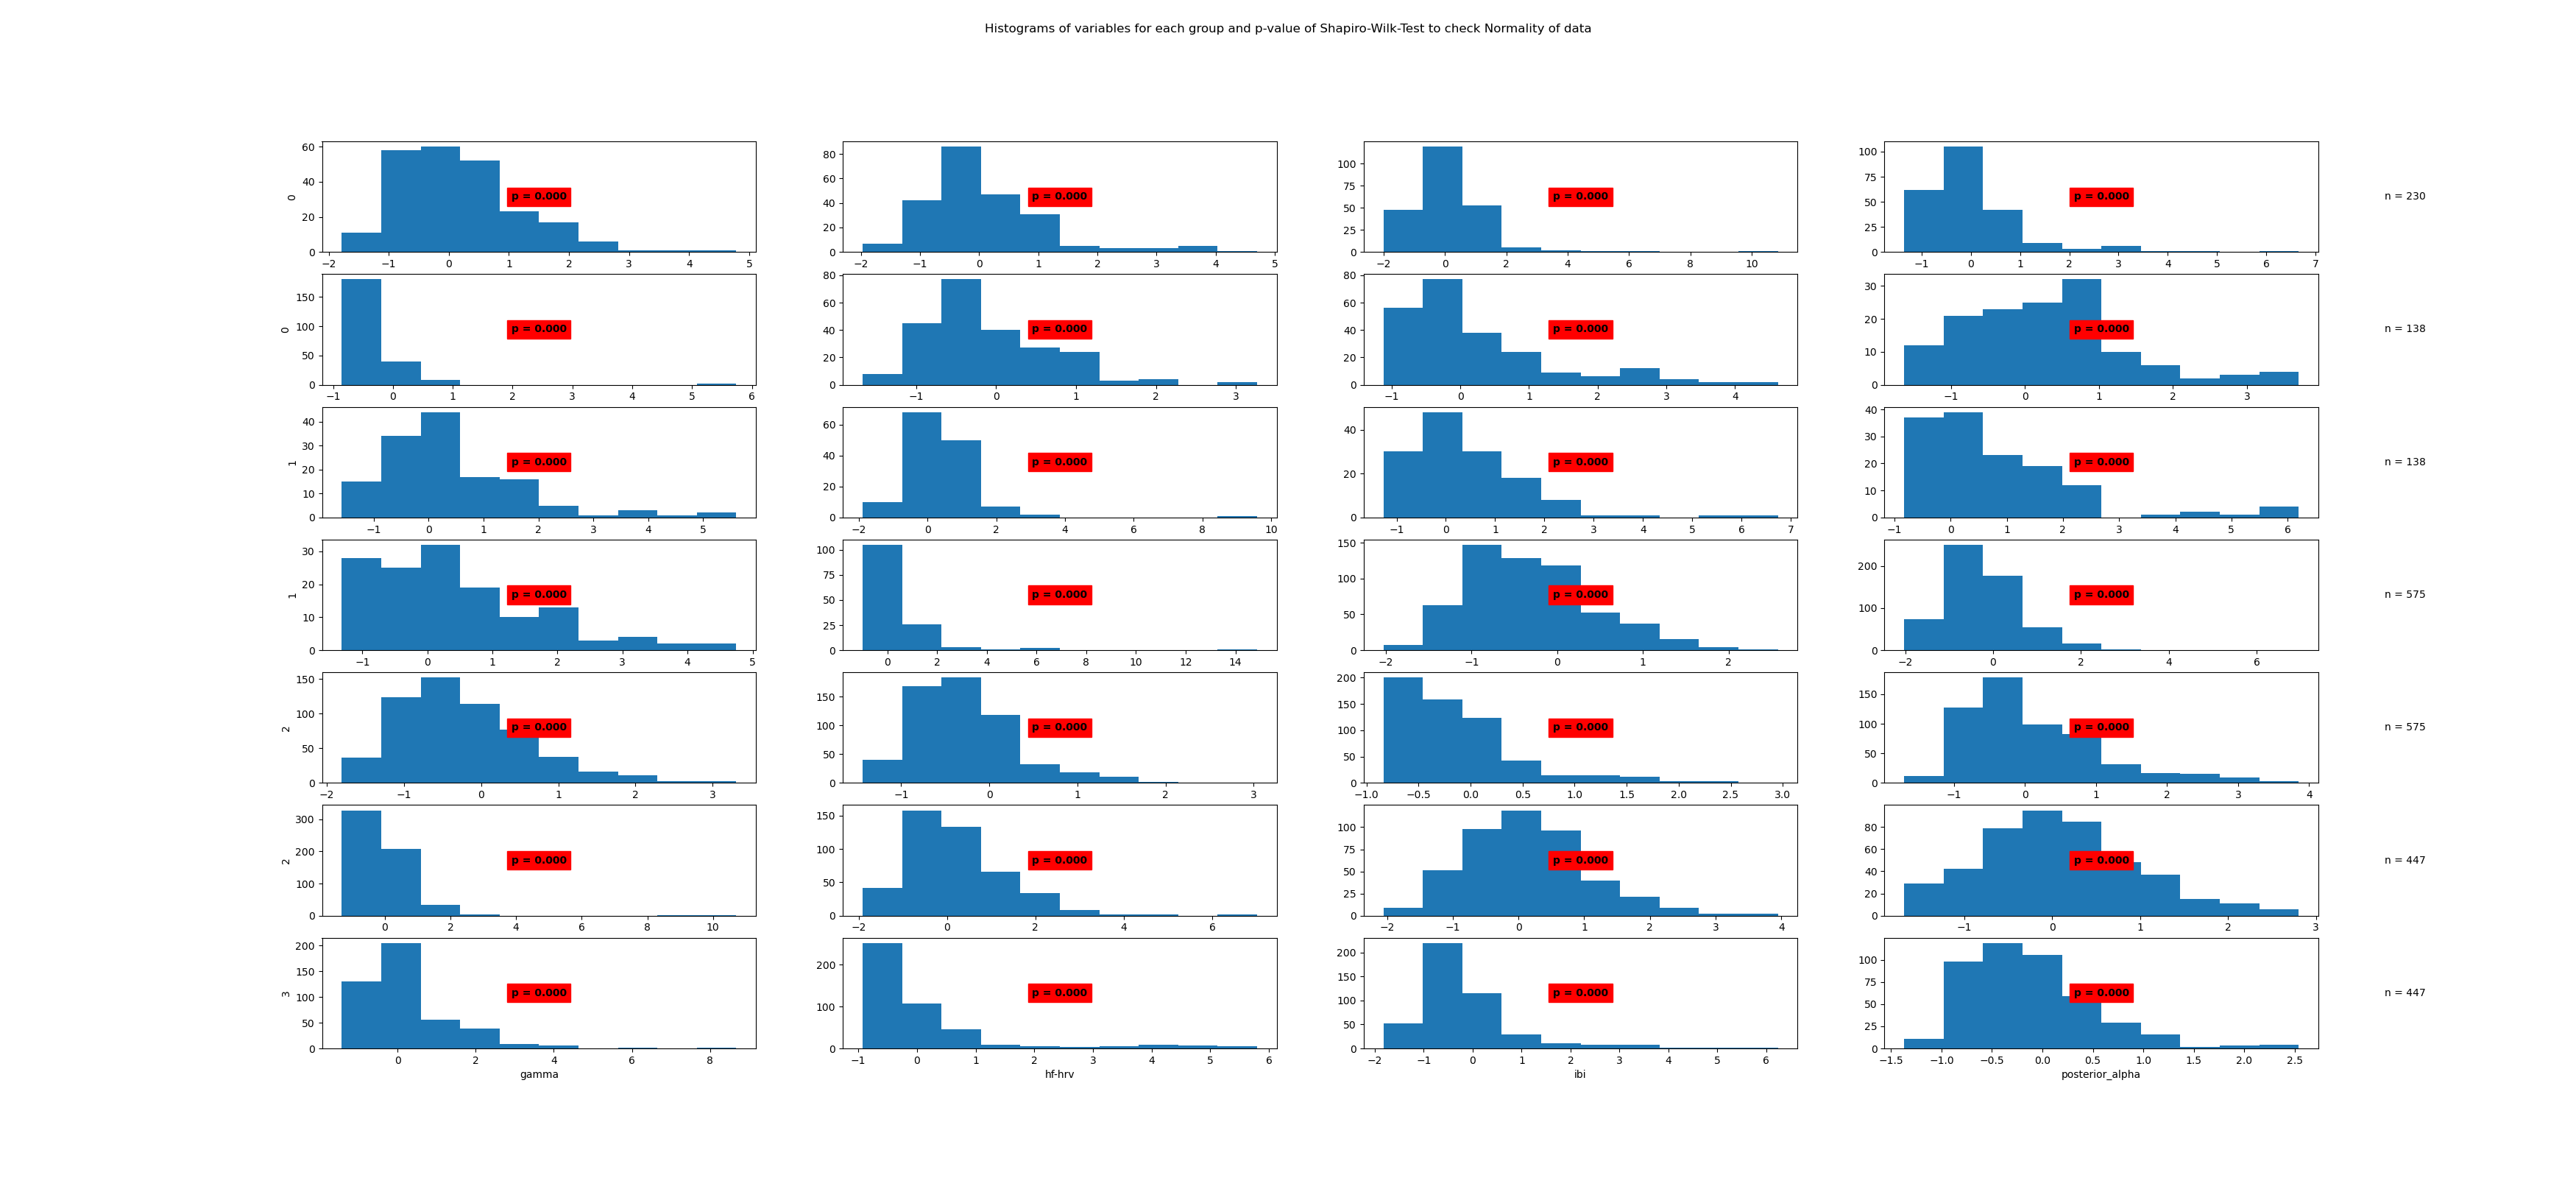

Data behind this chart, as committed beside it:
State	Variable	Statistic	Samples	p-value	Significance
0	beta	0.95	230	0.0	True
0	frontal_alpha	0.88	230	0.0	True
0	frontal_theta	0.75	230	0.0	True
0	gamma	0.77	230	0.0	True
0	hf-hrv	0.45	230	0.0	True
0	ibi	0.94	230	0.0	True
0	posterior_alpha	0.83	230	0.0	True
1	beta	0.96	138	0.0	True
1	frontal_alpha	0.89	138	0.0	True
1	frontal_theta	0.73	138	0.0	True
1	gamma	0.88	138	0.0	True
1	hf-hrv	0.84	138	0.0	True
1	ibi	0.92	138	0.0	True
1	posterior_alpha	0.5	138	0.0	True
2	beta	0.97	575	0.0	True
2	frontal_alpha	0.9	575	0.0	True
2	frontal_theta	0.96	575	0.0	True
2	gamma	0.93	575	0.0	True
2	hf-hrv	0.83	575	0.0	True
2	ibi	0.92	575	0.0	True
2	posterior_alpha	0.64	575	0.0	True
3	beta	0.91	447	0.0	True
3	frontal_alpha	0.98	447	0.0	True
3	frontal_theta	0.98	447	0.0	True
3	gamma	0.85	447	0.0	True
3	hf-hrv	0.65	447	0.0	True
3	ibi	0.81	447	0.0	True
3	posterior_alpha	0.93	447	0.0	True
